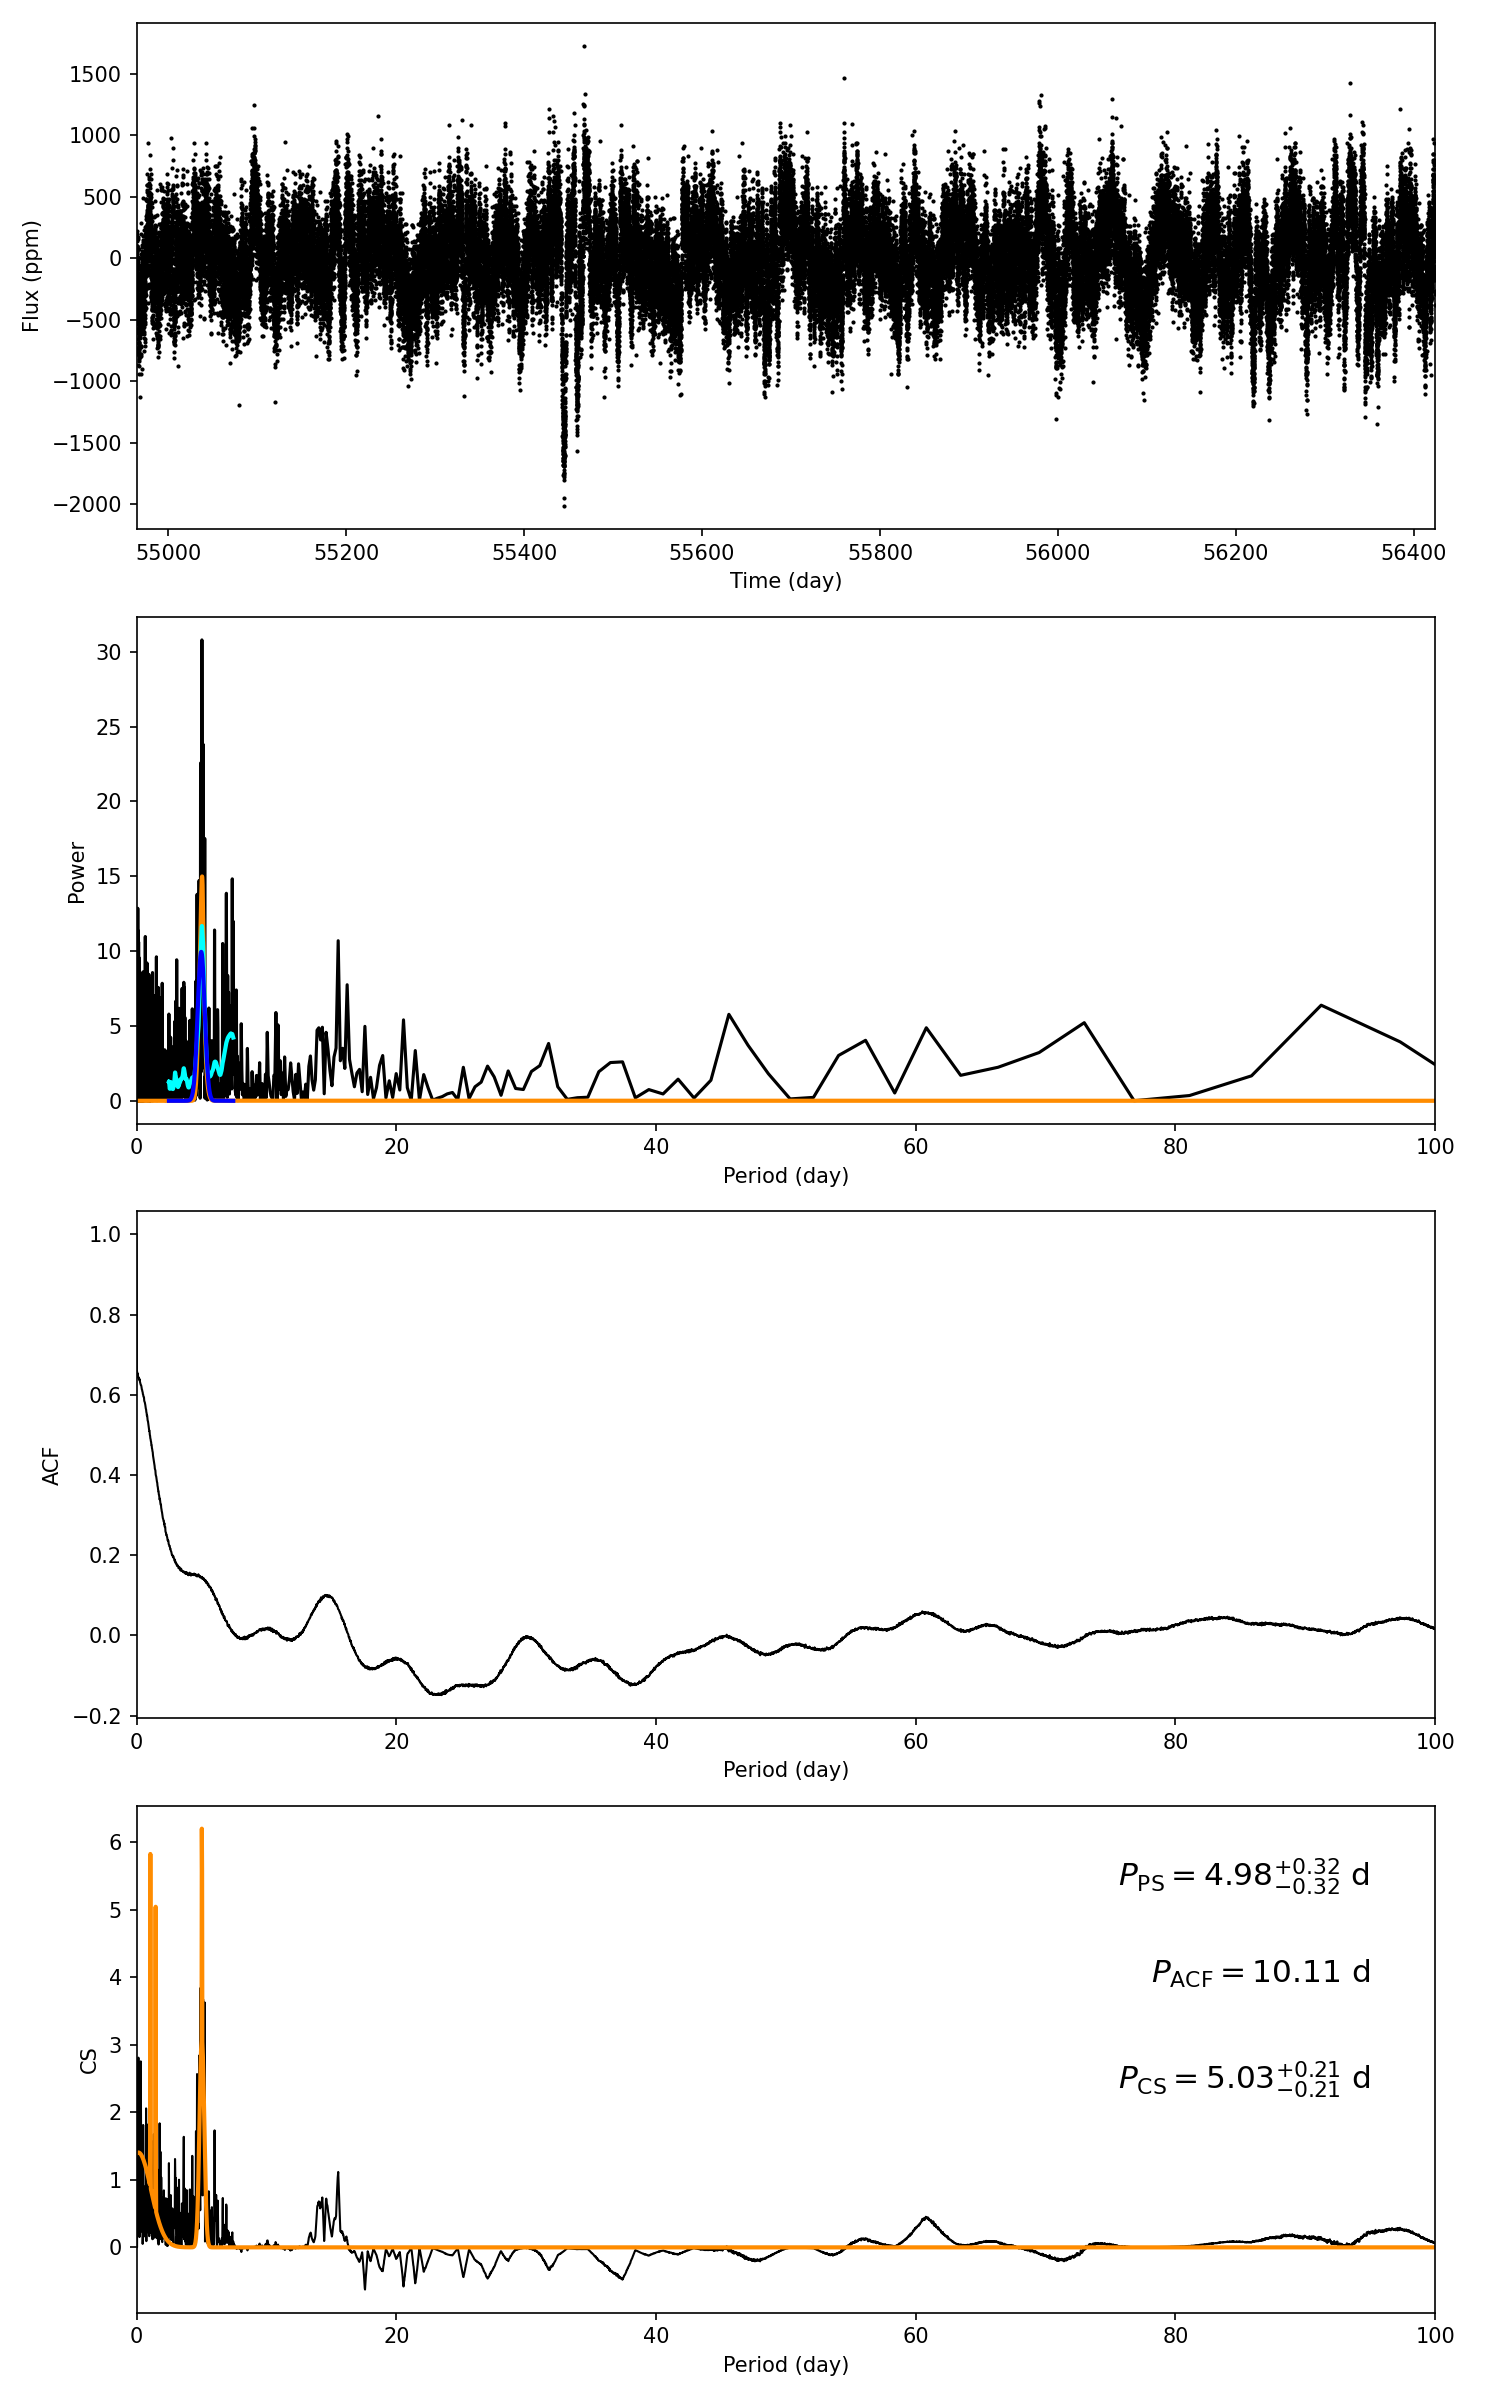

Values plotted in this chart, from the file beside it:
target_id, prot_ps, prot_acf, prot_cs, e_prot_ps, E_prot_ps, e_prot_acf, E_prot_acf, e_prot_cs, E_prot_cs, sph_ps, sph_acf, sph_cs, e_sph_ps, e_sph_acf, e_sph_cs, h_ps, fa_prob_ps, hacf, gacf, hcs
5186354, 4.983, 10.11, 5.031, 0.3198, 0.3198, -1.0, -1.0, 0.2137, 0.2137, 305.7, 324.9, 304.9, 65.98, 59.08, 71.1, 30.78, 4.2682594691706154e-14, 1.185745227813128e-05, 0.002084, 6.2
